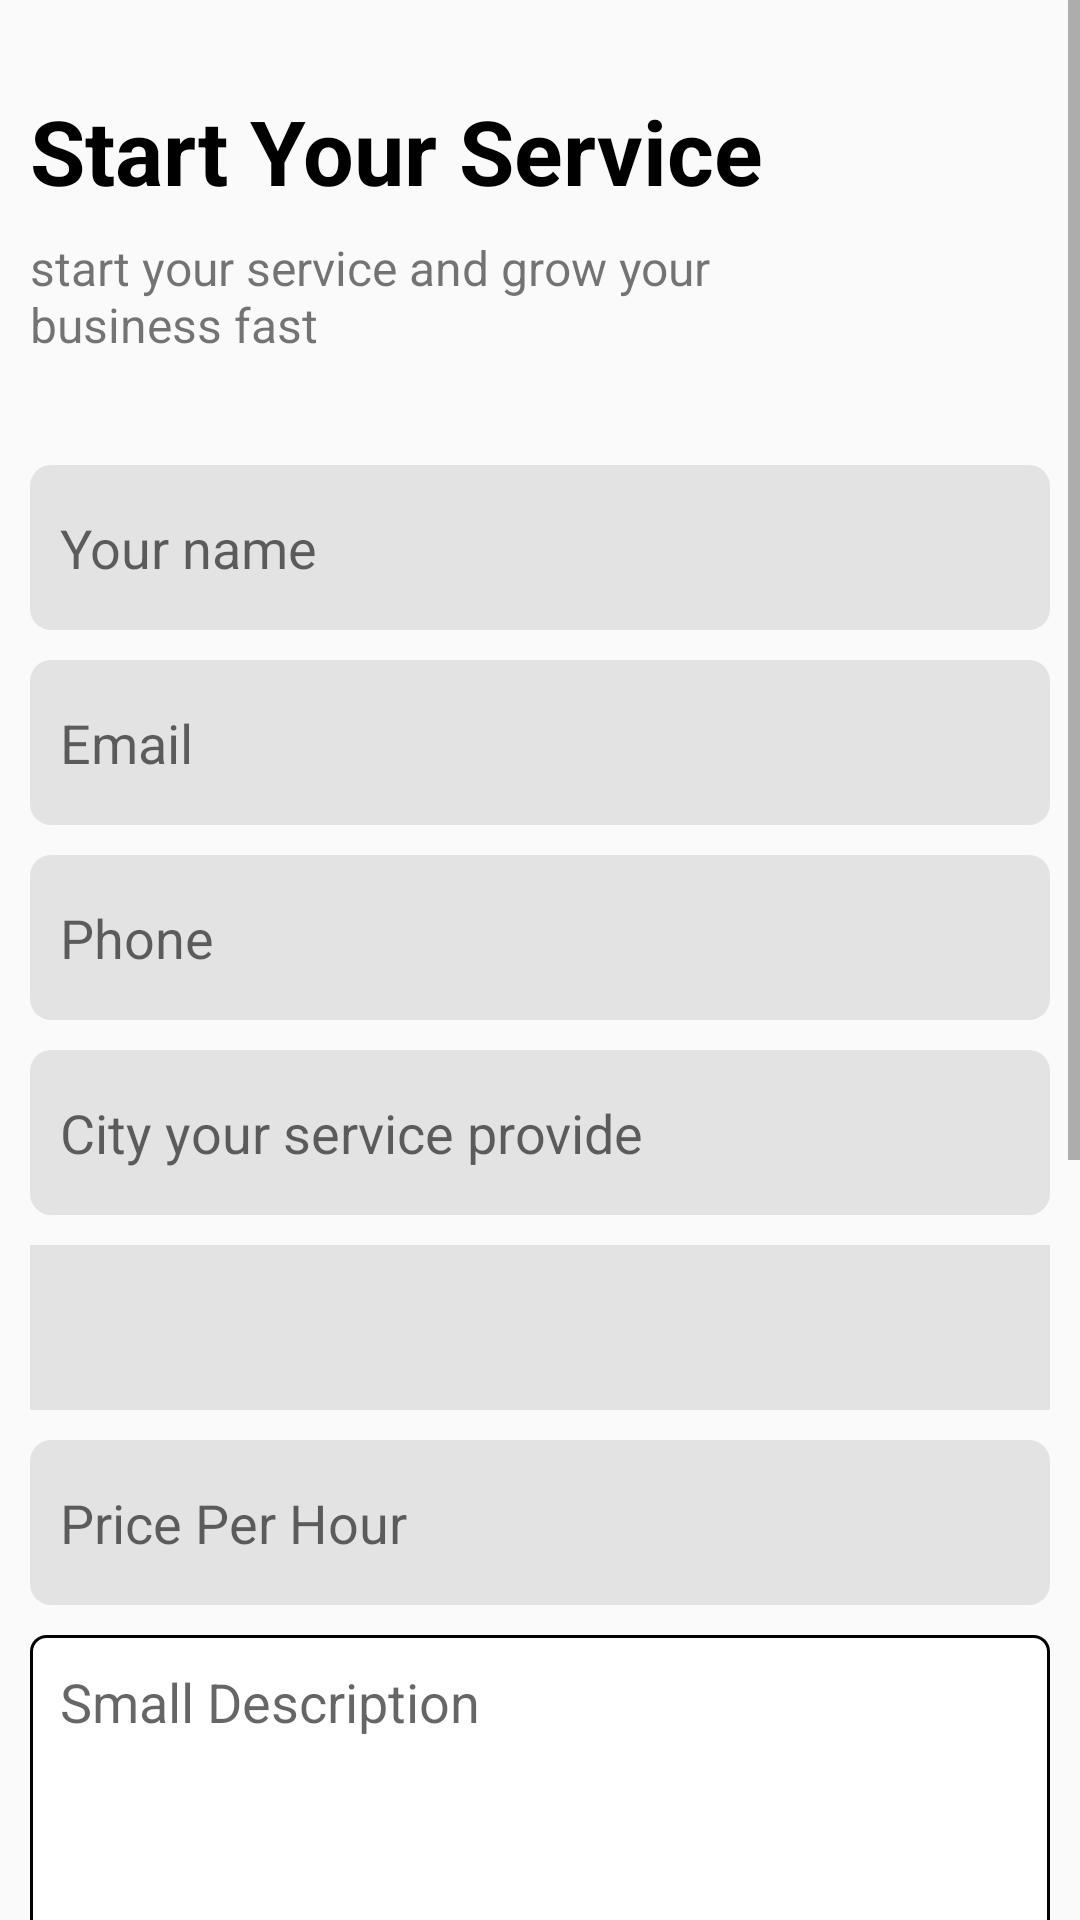

Here is an Android app screen rendered from its layout file. Give the layout XML and the strings, colors and styles it references.
<!-- AndroidManifest.xml: application theme Theme.ClickfixAndroidApp -->
<!-- res/layout/activity_service_add_form.xml -->
<?xml version="1.0" encoding="utf-8"?>
<ScrollView xmlns:android="http://schemas.android.com/apk/res/android"
    xmlns:app="http://schemas.android.com/apk/res-auto"
    xmlns:tools="http://schemas.android.com/tools"
    android:layout_width="match_parent"
    android:layout_height="match_parent">

    <LinearLayout
        android:layout_width="match_parent"
        android:layout_height="50dp"
        android:padding="10dp"
        android:layout_marginTop="20dp"
        android:orientation="vertical">

        <TextView
            android:layout_width="280dp"
            android:layout_height="wrap_content"
            android:paddingBottom="8dp"
            android:text="Start Your Service"
            android:textColor="#000000"
            android:textSize="30sp"
            android:textStyle="bold" />

        <TextView
            android:layout_width="239dp"
            android:layout_height="wrap_content"
            android:layout_marginBottom="20dp"
            android:paddingBottom="16dp"
            android:text="start your service and grow your business fast"
            android:textSize="16sp" />

        <EditText
            android:id="@+id/et_name"
            android:layout_width="match_parent"
            android:layout_height="55dp"
            android:layout_marginBottom="10dp"
            android:background="@drawable/form_inputs_background"
            android:hint="Your name"
            android:padding="10dp" />

        <EditText
            android:id="@+id/et_email"
            android:layout_width="match_parent"
            android:layout_height="55dp"
            android:layout_marginBottom="10dp"
            android:background="@drawable/form_inputs_background"
            android:hint="Email"
            android:inputType="textEmailAddress"
            android:padding="10dp" />

        <EditText
            android:id="@+id/et_phone"
            android:layout_width="match_parent"
            android:layout_height="55dp"
            android:layout_marginBottom="10dp"
            android:background="@drawable/form_inputs_background"
            android:hint="Phone"
            android:inputType="phone"
            android:padding="10dp" />

        <EditText
            android:id="@+id/et_location"
            android:layout_width="match_parent"
            android:layout_height="55dp"
            android:layout_marginBottom="10dp"
            android:background="@drawable/form_inputs_background"
            android:hint="City your service provide"
            android:padding="10dp" />



        <Spinner
            android:id="@+id/spinner"
            android:layout_width="match_parent"
            android:layout_height="55dp"
            android:background="@color/input_boxColor"
            android:layout_marginBottom="10dp" />

        <EditText
            android:id="@+id/price_perhour"
            android:layout_width="match_parent"
            android:layout_height="55dp"
            android:inputType="number"
            android:layout_marginBottom="10dp"
            android:background="@drawable/form_inputs_background"
            android:hint="Price Per Hour"
            android:padding="10dp" />

        <EditText
            android:id="@+id/et_description"
            android:layout_width="match_parent"
            android:layout_height="130dp"
            android:layout_marginBottom="10dp"
            android:background="@drawable/round_conner2"
            android:gravity="top"
            android:hint="Small Description"
            android:inputType="textMultiLine"
            android:minHeight="100dp"
            android:padding="10dp" />

        <ImageView
            android:id="@+id/image_view"
            android:layout_width="match_parent"
            android:layout_height="200dp"
            android:layout_marginTop="16dp"
            android:scaleType="centerCrop"
            android:layout_gravity="center"
            android:src="@drawable/imgplaceholder" />

        <Button
            android:id="@+id/select_image_button"
            android:layout_width="match_parent"
            android:layout_height="wrap_content"
            android:text="Select Image" />


        <Button
            android:id="@+id/submit_button"
            android:layout_width="match_parent"
            android:layout_height="60dp"
            android:layout_marginTop="20dp"
            android:layout_marginBottom="20dp"
            android:background="@drawable/round_conner2"
            android:padding="12dp"
            android:backgroundTint="@color/theme_color"
            android:text="Submit"
            android:textColor="@color/white" />

    </LinearLayout>

</ScrollView>
<!-- resources referenced by this layout -->
<resources>
  <color name="input_boxColor">#E3E3E3</color>
  <color name="theme_color">#EF882E</color>
  <color name="white">#FFFFFFFF</color>
  <!-- drawable form_inputs_background (drawable) -->
  <shape xmlns:android="http://schemas.android.com/apk/res/android"
      android:shape="rectangle">
      <solid android:color="@color/input_boxColor"/> 
      <corners android:radius="7dp"/> 
  </shape>
  <!-- drawable round_conner2 (drawable) -->
  <shape xmlns:android="http://schemas.android.com/apk/res/android"
      android:shape="rectangle">
      <solid android:color="@color/white"/>
      <corners android:radius="5dp"/>
      <stroke
          android:width="1dp"
          android:color="@color/black"/>
  </shape>
  <style name="Theme.ClickfixAndroidApp" parent="Base.Theme.ClickfixAndroidApp" />
  <color name="black">#FF000000</color>
  <style name="Base.Theme.ClickfixAndroidApp" parent="Theme.MaterialComponents.DayNight.NoActionBar.Bridge">
  
      </style>
</resources>
